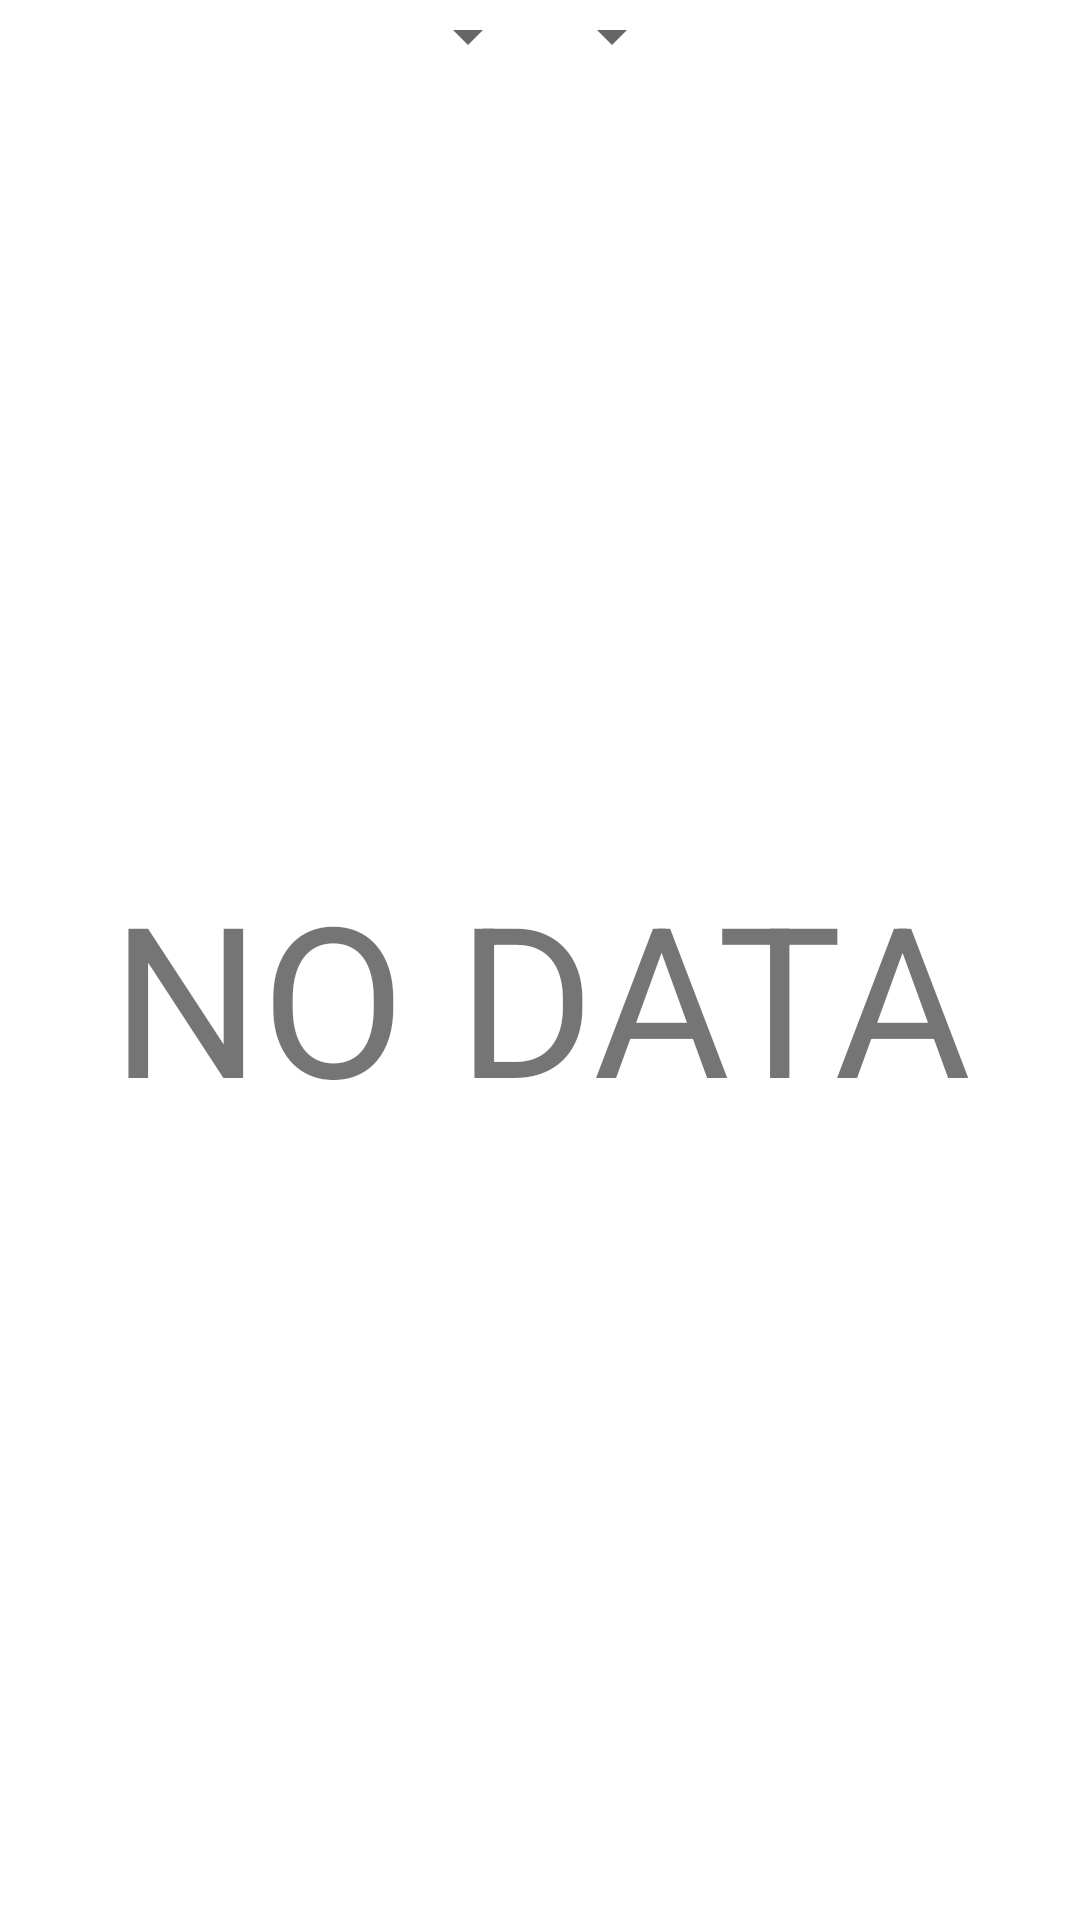

Layout XML and referenced resources for this Android screen:
<!-- AndroidManifest.xml: application theme Theme.ProWorkTime -->
<!-- res/layout/activity_user_time_table.xml -->
<?xml version="1.0" encoding="utf-8"?>
<LinearLayout xmlns:android="http://schemas.android.com/apk/res/android"
    xmlns:app="http://schemas.android.com/apk/res-auto"
    xmlns:tools="http://schemas.android.com/tools"
    android:layout_width="match_parent"
    android:layout_height="match_parent"
    android:orientation="vertical"
    tools:context=".view.UserTimeTable">
    
    <LinearLayout
        android:layout_width="wrap_content"
        android:layout_height="wrap_content"
        android:layout_gravity="center"
        android:orientation="horizontal">

        <Spinner
            android:id="@+id/spinner_year"
            android:layout_width="wrap_content"
            android:layout_height="wrap_content"
            android:layout_gravity="center"/>

    <Spinner
        android:id="@+id/spinner_month"
        android:layout_width="wrap_content"
        android:layout_height="wrap_content"
        android:layout_gravity="center"/>

    </LinearLayout>

    <FrameLayout
        android:layout_width="match_parent"
        android:layout_height="match_parent">

    <androidx.recyclerview.widget.RecyclerView
        android:id="@+id/recyclerView"
        android:layout_width="match_parent"
        android:layout_height="wrap_content"
        android:orientation="horizontal"
        android:clipToPadding="false"
        android:overScrollMode="never"
        app:layout_constraintBottom_toBottomOf="parent"
        app:layout_constraintEnd_toEndOf="parent"
        app:layout_constraintStart_toStartOf="parent"
        app:layout_constraintTop_toTopOf="parent" />
        <TextView
            android:id="@+id/lack_data"
            android:layout_width="match_parent"
            android:layout_height="match_parent"
            android:textAlignment="center"
            android:gravity="center"
            android:text="@string/lack_data"
            android:textSize="70sp"/>

    </FrameLayout>




</LinearLayout>
<!-- resources referenced by this layout -->
<resources>
  <string name="lack_data">NO DATA</string>
  <style name="Theme.ProWorkTime" parent="Base.Theme.ProWorkTime" />
  <style name="Base.Theme.ProWorkTime" parent="Theme.MaterialComponents.DayNight.DarkActionBar">
          
          
          <item name="colorPrimary">@color/black</item>
          <item name="colorPrimaryVariant">@color/purple</item>
          <item name="colorOnPrimary">@color/white </item>
          <item name="colorSecondary">@color/teal_200 </item>
          <item name="colorSecondaryVariant">@color/teal_700</item>
          <item name="colorOnSecondary">@color/blue_grey_500</item>
          <item name="android:statusBarColor" tools:targetApi="1">@color/black</item>
      </style>
  <color name="black">#FF000000</color>
  <color name="purple">#9612B5</color>
  <color name="white">#FFFFFFFF</color>
  <color name="teal_200">#80CBC4</color>
  <color name="teal_700">#00796B</color>
  <color name="blue_grey_500">#607D8B</color>
</resources>
